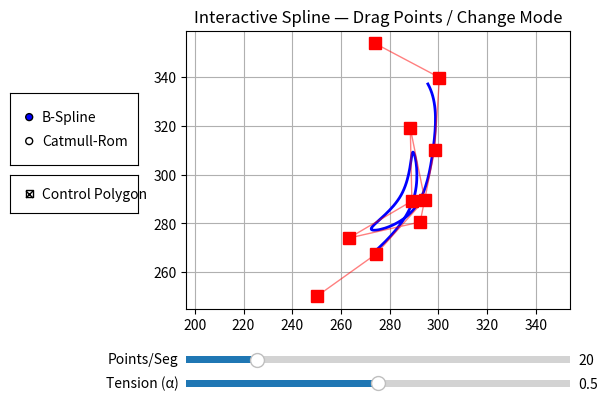

Write the Python code that produced this figure.
import matplotlib.pyplot as plt
from matplotlib.widgets import Slider, RadioButtons
import random
import math

# =========================================================
# 1) B-Spline function (same as before)
# =========================================================
def b_spline_interpolate(control_points, points_per_segment=50):
    if len(control_points) < 4:
        return []

    spline_points = []
    n = len(control_points)

    for i in range(n - 3):
        for j in range(points_per_segment):
            u = j / (points_per_segment - 1)

            b0 = (1 - u)**3 / 6.0
            b1 = (3*u**3 - 6*u**2 + 4) / 6.0
            b2 = (-3*u**3 + 3*u**2 + 3*u + 1) / 6.0
            b3 = u**3 / 6.0

            x = (b0 * control_points[i][0] +
                 b1 * control_points[i+1][0] +
                 b2 * control_points[i+2][0] +
                 b3 * control_points[i+3][0])
            y = (b0 * control_points[i][1] +
                 b1 * control_points[i+1][1] +
                 b2 * control_points[i+2][1] +
                 b3 * control_points[i+3][1])

            spline_points.append((x, y))

    return spline_points


# =========================================================
# 2) Catmull-Rom spline (centripetal)
# =========================================================
def catmull_rom(control_points, points_per_segment=50, alpha=0.5):
    if len(control_points) < 4:
        return []

    spline_points = []

    def tj(ti, pi, pj):
        return (( (pj[0]-pi[0])**2 + (pj[1]-pi[1])**2 )**0.5)**alpha + ti

    n = len(control_points)

    for i in range(n - 3):
        p0, p1, p2, p3 = control_points[i:i+4]

        t0 = 0.0
        t1 = tj(t0, p0, p1)
        t2 = tj(t1, p1, p2)
        t3 = tj(t2, p2, p3)

        for j in range(points_per_segment):
            t = t1 + (j / (points_per_segment - 1)) * (t2 - t1)

            A1 = ((t1-t)/(t1-t0))*p0[0] + ((t-t0)/(t1-t0))*p1[0], \
                 ((t1-t)/(t1-t0))*p0[1] + ((t-t0)/(t1-t0))*p1[1]
            A2 = ((t2-t)/(t2-t1))*p1[0] + ((t-t1)/(t2-t1))*p2[0], \
                 ((t2-t)/(t2-t1))*p1[1] + ((t-t1)/(t2-t1))*p2[1]
            A3 = ((t3-t)/(t3-t2))*p2[0] + ((t-t2)/(t3-t2))*p3[0], \
                 ((t3-t)/(t3-t2))*p2[1] + ((t-t2)/(t3-t2))*p3[1]

            B1 = ((t2-t)/(t2-t0))*A1[0] + ((t-t0)/(t2-t0))*A2[0], \
                 ((t2-t)/(t2-t0))*A1[1] + ((t-t0)/(t2-t0))*A2[1]
            B2 = ((t3-t)/(t3-t1))*A2[0] + ((t-t1)/(t3-t1))*A3[0], \
                 ((t3-t)/(t3-t1))*A2[1] + ((t-t1)/(t3-t1))*A3[1]

            C  = ((t2-t)/(t2-t1))*B1[0] + ((t-t1)/(t2-t1))*B2[0], \
                 ((t2-t)/(t2-t1))*B1[1] + ((t-t1)/(t2-t1))*B2[1]

            spline_points.append(C)

    return spline_points


# =========================================================
# Initial randomized control points
# =========================================================
control_points = [(250, 250)]
for i in range(1, 10):
    x, y = control_points[i - 1]
    angle = random.randint(0, 71) * 5
    distance = 30
    control_points.append((distance * math.cos(angle) + x,
                           distance * math.sin(angle) + y))


# =========================================================
# Interactive Matplotlib UI
# =========================================================
fig, ax = plt.subplots()
plt.subplots_adjust(left=0.30, bottom=0.30)

points_per_seg = 20
current_mode = "B-Spline"
alpha = 0.5  # tension

def compute_spline():
    if current_mode == "B-Spline":
        return b_spline_interpolate(control_points, points_per_seg)
    else:
        return catmull_rom(control_points, points_per_seg, alpha)

spline = compute_spline()
curve_line, = ax.plot(*zip(*spline), color="blue", linewidth=2.0)

# SEPARATE: control polygon vs control points
ctrl_line, = ax.plot(*zip(*control_points), color="red",
                     linewidth=1.0, alpha=0.5)
ctrl_pts, = ax.plot(*zip(*control_points), "s",
                    color="red", markersize=8, linestyle="None")

dragging_index = None


def update_visual():
    spline = compute_spline()
    if spline:
        curve_line.set_data(*zip(*spline))
    ctrl_line.set_data(*zip(*control_points))
    ctrl_pts.set_data(*zip(*control_points))
    fig.canvas.draw_idle()


# ===== Mouse drag behavior (unchanged) =====
def on_press(event):
    global dragging_index
    if event.inaxes != ax:
        return
    for i, (x, y) in enumerate(control_points):
        if abs(event.xdata - x) < 8 and abs(event.ydata - y) < 8:
            dragging_index = i
            break

def on_release(event):
    global dragging_index
    dragging_index = None

def on_motion(event):
    if dragging_index is None or event.inaxes != ax:
        return
    control_points[dragging_index] = (event.xdata, event.ydata)
    update_visual()

fig.canvas.mpl_connect("button_press_event", on_press)
fig.canvas.mpl_connect("button_release_event", on_release)
fig.canvas.mpl_connect("motion_notify_event", on_motion)


# ===== Slider: interpolation resolution =====
slider_ax = plt.axes([0.30, 0.18, 0.60, 0.03])
res_slider = Slider(slider_ax, "Points/Seg", 2, 100,
                    valinit=points_per_seg, valstep=1)

def on_res_change(val):
    global points_per_seg
    points_per_seg = int(res_slider.val)
    update_visual()

res_slider.on_changed(on_res_change)


# ===== Slider: Catmull-Rom tension (alpha) =====
tens_ax = plt.axes([0.30, 0.13, 0.60, 0.03])
tens_slider = Slider(tens_ax, "Tension (α)", 0, 1,
                     valinit=alpha, valstep=0.01)

def on_tension_change(val):
    global alpha
    alpha = tens_slider.val
    if current_mode == "Catmull-Rom":
        update_visual()

tens_slider.on_changed(on_tension_change)


# ===== Mode Toggle =====
toggle_ax = plt.axes([0.025, 0.60, 0.20, 0.15])
mode_buttons = RadioButtons(toggle_ax,
                            ("B-Spline", "Catmull-Rom"),
                            active=0)

def on_mode_change(label):
    global current_mode
    current_mode = label
    update_visual()

mode_buttons.on_clicked(on_mode_change)


# ===== Checkbox: Control Polygon visibility =====
from matplotlib.widgets import CheckButtons
check_ax = plt.axes([0.025, 0.50, 0.20, 0.08])
poly_check = CheckButtons(check_ax, ["Control Polygon"], [True])

def on_poly_check(label):
    ctrl_line.set_visible(not ctrl_line.get_visible())
    fig.canvas.draw_idle()

poly_check.on_clicked(on_poly_check)


# ===== Final plot config =====
ax.set_title("Interactive Spline — Drag Points / Modes / Tension")
ax.set_aspect("equal", adjustable="datalim")
ax.grid(True)

update_visual()
plt.show()



# =========================================================
# Plot styling
# =========================================================
ax.set_title("Interactive Spline — Drag Points / Change Mode")
ax.set_aspect('equal', adjustable='datalim')
ax.grid(True)

update_visual()
plt.show()
